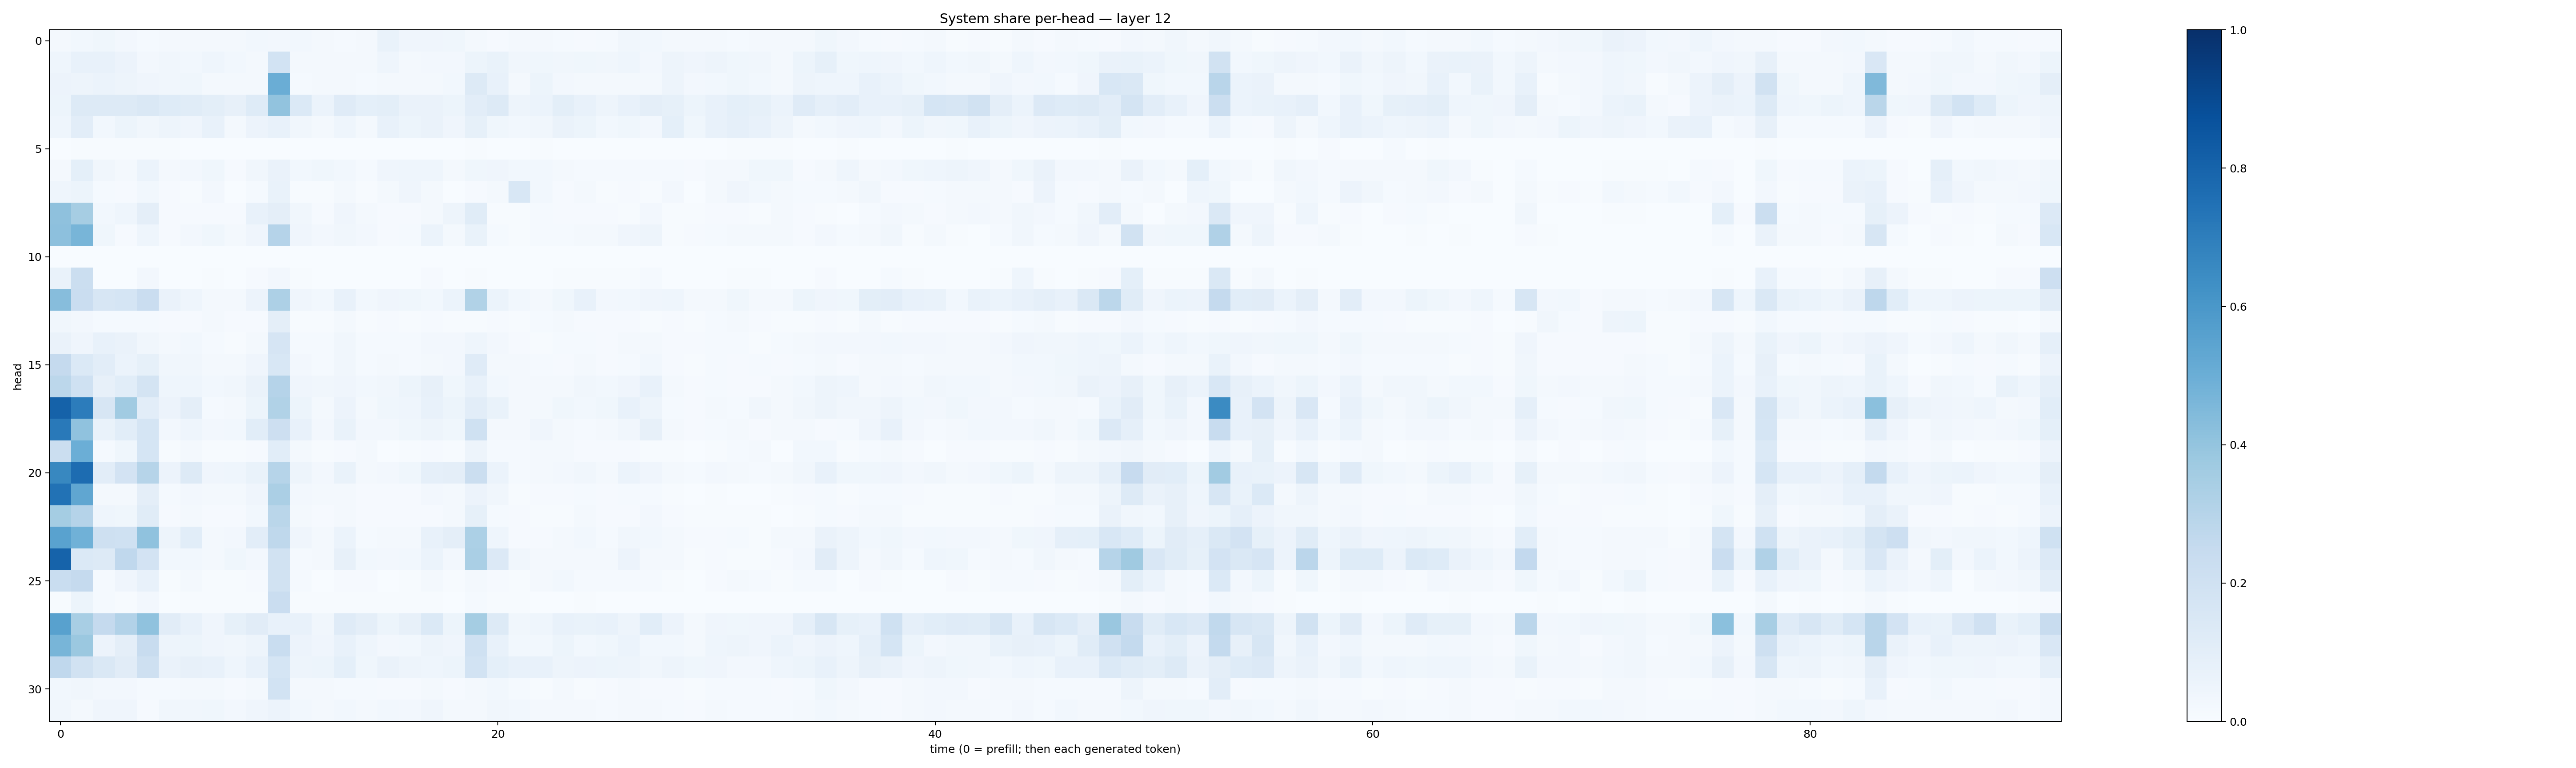

Values plotted in this chart, from the file beside it:
0.020013751, 0.029106496, 0.03859198, 0.025141325, 0.014169635, 0.018463004, 0.020248026, 0.019982634, 0.020008609, 0.029983828, 0.02394731, 0.028158898, 0.022381762, 0.013966029, 0.017385269, 0.068014964, 0.04262614, 0.042238116, 0.03707761, 0.017949874, 0.007856416, 0.019763513, 0.019560391, 0.013831489
0.04638, 0.07095, 0.07307, 0.05646, 0.0243, 0.03249, 0.0293, 0.04418, 0.02993, 0.02134, 0.1858, 0.01823, 0.02184, 0.02047, 0.01962, 0.0447, 0.02151, 0.02357, 0.02367, 0.05173, 0.06728, 0.03252, 0.03887, 0.03258
0.05707, 0.04877, 0.05908, 0.04771, 0.04255, 0.03503, 0.03702, 0.02275, 0.02071, 0.01839, 0.5003, 0.01478, 0.01751, 0.01933, 0.01234, 0.01879, 0.02128, 0.02169, 0.03082, 0.1306, 0.07475, 0.02011, 0.05137, 0.02526
0.05416, 0.1317, 0.1317, 0.1308, 0.1444, 0.1215, 0.1162, 0.1001, 0.08171, 0.1221, 0.4048, 0.1385, 0.06147, 0.1194, 0.09092, 0.09908, 0.06496, 0.06564, 0.0519, 0.1022, 0.1286, 0.04847, 0.05932, 0.09838
0.0463, 0.102, 0.02913, 0.05155, 0.03446, 0.04778, 0.03911, 0.07294, 0.0208, 0.05748, 0.07361, 0.03181, 0.01865, 0.04581, 0.01741, 0.07701, 0.05331, 0.06336, 0.0419, 0.08346, 0.03659, 0.03092, 0.03338, 0.06381
0.0004815, 0.006761, 0.004288, 0.004516, 0.005287, 0.005196, 0.002301, 0.0009814, 0.0009891, 0.002183, 0.003243, 0.0005289, 0.001401, 0.000373, 0.000183, 0.002664, 0.003571, 0.000322, 0.001438, 0.006059, 0.001725, 0.003408, 0.007687, 0.0009583
0.01706, 0.09221, 0.03262, 0.01881, 0.059, 0.02236, 0.02621, 0.03825, 0.01024, 0.03487, 0.06501, 0.02764, 0.03622, 0.02844, 0.01331, 0.04269, 0.04545, 0.04304, 0.01627, 0.03521, 0.04072, 0.0298, 0.02928, 0.01876
0.04426, 0.05165, 0.01499, 0.008403, 0.02915, 0.01055, 0.004366, 0.02523, 0.003665, 0.01337, 0.06694, 0.005676, 0.007457, 0.01979, 0.006584, 0.0186, 0.04131, 0.02005, 0.002235, 0.00883, 0.01615, 0.1544, 0.02953, 0.01073
0.4128, 0.3505, 0.02965, 0.04663, 0.0957, 0.0081, 0.01012, 0.009878, 0.01111, 0.07073, 0.09661, 0.0336, 0.01142, 0.04076, 0.01959, 0.008794, 0.01081, 0.01958, 0.05045, 0.1161, 0.007167, 0.006604, 0.01274, 0.01102
0.4167, 0.4659, 0.03888, 0.009739, 0.04535, 0.01023, 0.02512, 0.03648, 0.01922, 0.04155, 0.3035, 0.04247, 0.02428, 0.03274, 0.02604, 0.01138, 0.01377, 0.05938, 0.01682, 0.06724, 0.01224, 0.00763, 0.01201, 0.01476
0.001346, 0.002998, 7.294082e-05, 1.4791295e-05, 0.0001167, 6.2847716e-06, 2.5832243e-05, 0.0002494, 0.0001308, 0.0001471, 0.0005115, 0.0001895, 4.637094e-05, 1.9335588e-05, 3.4540768e-05, 4.3193086e-05, 3.9718845e-05, 0.0001492, 6.154288e-05, 3.2842727e-05, 8.967761e-05, 5.5803564e-05, 4.0045434e-05, 0.0002202
0.06948, 0.2193, 0.002494, 0.001749, 0.02651, 0.0005252, 0.0008912, 0.004124, 0.001933, 0.00913, 0.02505, 0.007137, 0.003073, 0.001976, 0.001885, 0.001193, 0.002479, 0.008896, 0.001204, 0.007662, 0.001368, 0.001248, 0.001308, 0.004166
0.4305, 0.2295, 0.158, 0.1715, 0.2294, 0.06459, 0.04409, 0.02201, 0.02067, 0.05591, 0.3248, 0.04034, 0.02879, 0.07436, 0.02915, 0.04197, 0.03642, 0.02955, 0.05983, 0.3132, 0.0618, 0.02763, 0.0158, 0.03842
0.03207, 0.0247, 0.01431, 0.01371, 0.01543, 0.01012, 0.008484, 0.01695, 0.01141, 0.008428, 0.0942, 0.005358, 0.005817, 0.02222, 0.00734, 0.009864, 0.006152, 0.008205, 0.006003, 0.006397, 0.01029, 0.00592, 0.01173, 0.01581
0.06574, 0.03921, 0.07772, 0.06594, 0.03415, 0.02021, 0.02814, 0.01426, 0.007631, 0.01768, 0.1662, 0.01219, 0.01205, 0.03459, 0.01238, 0.01282, 0.01257, 0.02726, 0.02457, 0.04682, 0.02513, 0.009904, 0.005009, 0.01313
0.2534, 0.1381, 0.1033, 0.0604, 0.08386, 0.03326, 0.03475, 0.018, 0.02153, 0.04132, 0.1527, 0.02447, 0.01372, 0.03461, 0.01287, 0.01883, 0.01504, 0.02282, 0.02535, 0.1176, 0.01677, 0.01657, 0.0156, 0.01078
0.2785, 0.1998, 0.07833, 0.1084, 0.1773, 0.04527, 0.04505, 0.02776, 0.03127, 0.06431, 0.3033, 0.04024, 0.03441, 0.04117, 0.03122, 0.03196, 0.05133, 0.07962, 0.03618, 0.0721, 0.03089, 0.02062, 0.01594, 0.01583
0.807, 0.7058, 0.1578, 0.3643, 0.102, 0.05585, 0.09591, 0.01278, 0.01756, 0.05296, 0.3154, 0.05323, 0.02071, 0.05474, 0.01999, 0.0362, 0.04364, 0.0746, 0.05145, 0.1044, 0.06977, 0.01617, 0.01889, 0.03584
0.7184, 0.4066, 0.06671, 0.1079, 0.1706, 0.02462, 0.0461, 0.0249, 0.02753, 0.1088, 0.2119, 0.07293, 0.02518, 0.06773, 0.02491, 0.02604, 0.03685, 0.04742, 0.03672, 0.1996, 0.02327, 0.01848, 0.0397, 0.01661
0.2188, 0.4975, 0.01437, 0.03675, 0.1712, 0.00503, 0.01916, 0.007278, 0.005384, 0.009748, 0.1069, 0.01579, 0.004532, 0.008601, 0.02116, 0.003542, 0.004296, 0.01057, 0.007326, 0.04712, 0.01307, 0.01221, 0.01854, 0.01961
0.663, 0.769, 0.1016, 0.1809, 0.3005, 0.05775, 0.1261, 0.04022, 0.04479, 0.06996, 0.2973, 0.04758, 0.02616, 0.06937, 0.01843, 0.02497, 0.03726, 0.08947, 0.09516, 0.2206, 0.06072, 0.01278, 0.01579, 0.02644
0.7461, 0.5322, 0.01935, 0.02124, 0.09522, 0.01343, 0.02348, 0.01789, 0.0186, 0.03938, 0.3323, 0.02495, 0.01634, 0.01819, 0.01121, 0.01119, 0.01097, 0.02684, 0.01796, 0.05497, 0.03276, 0.005592, 0.01108, 0.007828
0.3531, 0.3045, 0.044, 0.03671, 0.1159, 0.008084, 0.01847, 0.008445, 0.008435, 0.0298, 0.2861, 0.01665, 0.008341, 0.02182, 0.007838, 0.007879, 0.01003, 0.008889, 0.0159, 0.08376, 0.01557, 0.00837, 0.007438, 0.005141
0.5521, 0.4844, 0.2106, 0.201, 0.4073, 0.04774, 0.1089, 0.01928, 0.02617, 0.104, 0.2721, 0.04029, 0.01589, 0.06083, 0.01498, 0.01824, 0.02121, 0.07256, 0.09471, 0.3302, 0.04474, 0.01008, 0.01043, 0.02286
0.8028, 0.1378, 0.1302, 0.2666, 0.1826, 0.02841, 0.03077, 0.0175, 0.0355, 0.0245, 0.1889, 0.01478, 0.01843, 0.08073, 0.02871, 0.0271, 0.02984, 0.06169, 0.02549, 0.3396, 0.1364, 0.03332, 0.01893, 0.01995
0.2329, 0.2529, 0.01266, 0.04133, 0.07558, 0.006006, 0.01887, 0.004991, 0.007675, 0.008538, 0.1885, 0.01295, 0.001783, 0.009398, 0.01146, 0.002712, 0.006584, 0.01957, 0.004644, 0.02003, 0.01029, 0.004851, 0.01627, 0.02744
0.006111, 0.05255, 0.01248, 0.005129, 0.02502, 0.001197, 0.004493, 0.00771, 0.007757, 0.007062, 0.2281, 0.005568, 0.005179, 0.006033, 0.004346, 0.004381, 0.004866, 0.003997, 0.002325, 0.01263, 0.00459, 0.004419, 0.00383, 0.002201
0.558, 0.3408, 0.252, 0.3095, 0.4066, 0.11, 0.07312, 0.04123, 0.08303, 0.1122, 0.07812, 0.07612, 0.03463, 0.12, 0.09479, 0.05214, 0.07882, 0.1377, 0.05406, 0.3524, 0.1282, 0.03328, 0.04685, 0.07387
0.4681, 0.3799, 0.0571, 0.094, 0.2404, 0.04937, 0.05425, 0.04093, 0.03305, 0.04945, 0.2323, 0.05484, 0.04249, 0.07221, 0.04432, 0.02359, 0.02764, 0.04973, 0.0397, 0.2007, 0.07047, 0.02834, 0.03118, 0.05171
0.268, 0.1894, 0.148, 0.1115, 0.2067, 0.06636, 0.07836, 0.07695, 0.04471, 0.07683, 0.1688, 0.05022, 0.05323, 0.09304, 0.03693, 0.06554, 0.04906, 0.04677, 0.05254, 0.1858, 0.09175, 0.0748, 0.07165, 0.05028
0.02827, 0.0347, 0.0241, 0.02715, 0.01388, 0.01553, 0.02005, 0.01864, 0.01168, 0.0211, 0.1864, 0.02123, 0.01742, 0.01479, 0.01345, 0.01057, 0.0109, 0.01583, 0.01106, 0.0192, 0.02975, 0.0121, 0.007716, 0.0224
0.03209, 0.01881, 0.03912, 0.03981, 0.01042, 0.03173, 0.03295, 0.03562, 0.02589, 0.04121, 0.05486, 0.02874, 0.02091, 0.028, 0.02071, 0.02964, 0.02393, 0.0427, 0.02226, 0.0173, 0.03191, 0.02748, 0.01897, 0.01721
